Run: headless pygame with SDL's dummy video driver; simulated clock (each Clock.tick advances the game by its frame time, no real sleeping); random seed 0; keys injected as events and as key.get_pressed() state; mouse plan: one left click at the window centre at the start of phase 2, then a move to the lower-right quarter at the start of phase 3.
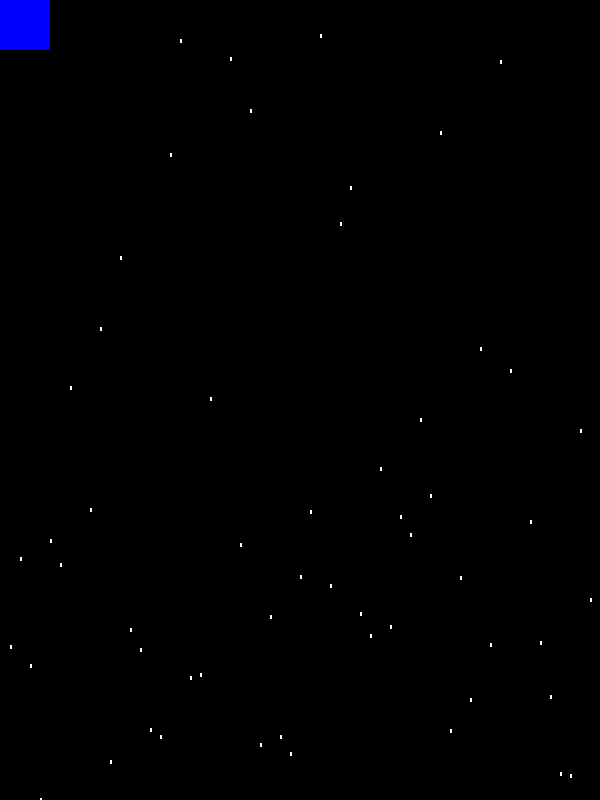
Frame 1 of 4 · flips 1–60 · no input
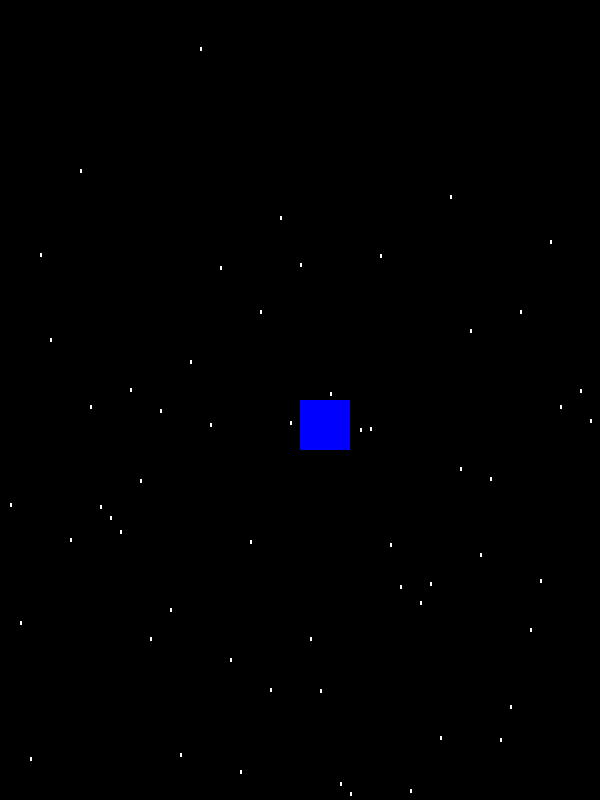
Frame 2 of 4 · flips 61–180 · clicked the window centre · tapped SPACE, RETURN · held RIGHT (→), D
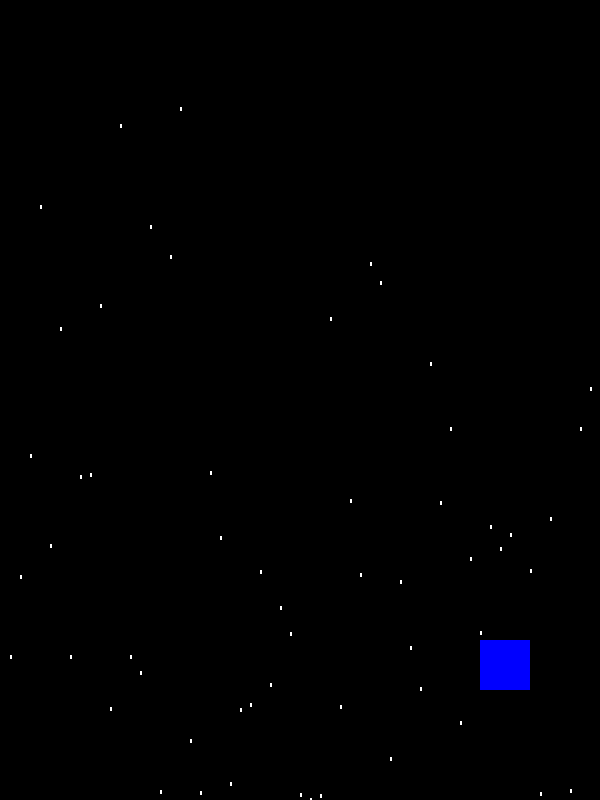
Frame 3 of 4 · flips 181–300 · moved the mouse to the lower-right quarter · held DOWN (↓), S
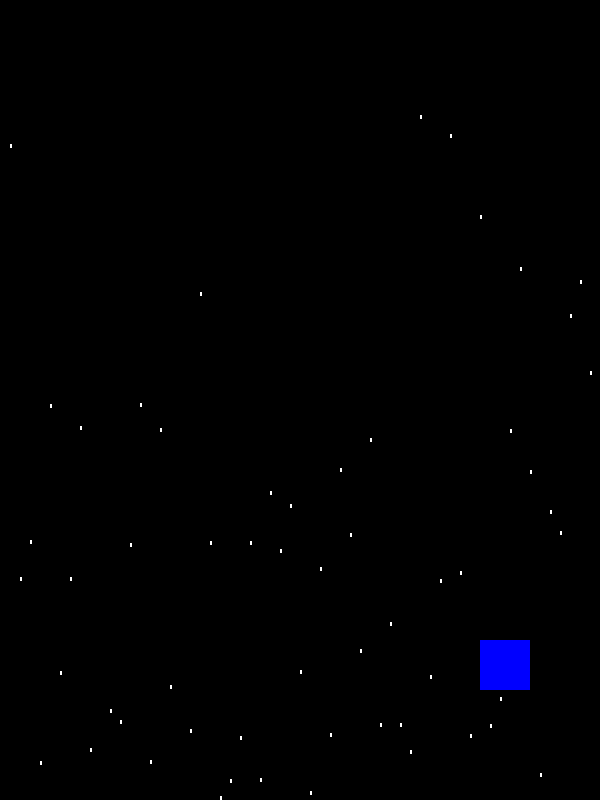
Frame 4 of 4 · flips 301–420 · held LEFT (←), A, UP (↑), W

The pygame program that drew these frames:

import random

import pygame
import sys
from pygame.sprite import Sprite
from pygame.rect import Rect
from pygame.sprite import Group
from pygame.time import Clock

pygame.init()

screen = pygame.display.set_mode((600, 800))
screen_rect = screen.get_rect()
pygame.display.set_caption('雨滴下落练习')
fps = 60
clock = Clock()

_rect = Rect(100, 100, 50, 50)
_rect.midbottom = screen_rect.midbottom

class Rain(Sprite):
    def __init__(self, x):
        super().__init__()
        self.rect = Rect(x, 30, 2, 4)
        self.screen = screen
        self.y = self.rect.y
        self.speed = 0

    def draw(self):
        """绘制矩形"""
        pygame.draw.rect(screen, (255, 255, 255), self.rect)

    def update(self):
        """更新雨滴位置"""
        self.y += self.speed
        self.rect.y = self.y


def create_rain(x):
    r = Rain(x)
    r.y = random.randint(10, 600)
    r.speed = random.randint(10, 20)
    rains.add(r)


rains = Group()
n = 600 // 10
for i in range(1, n + 1):
    create_rain(i * 10)


while True:
    clock.tick(fps)
    screen.fill((0, 0, 0))
    for event in pygame.event.get():
        if event.type == pygame.QUIT:
            sys.exit()
        elif event.type == pygame.KEYDOWN:
            if event.key == pygame.K_q:
                sys.exit()
    for rain in rains:
        rain.draw()

    for rain in rains.copy():
        # 超过屏幕底部 移除雨滴
        if rain.rect.bottom > screen_rect.bottom:
            # 保存将要消失的雨滴的X坐标
            _x = rain.rect.x
            rains.remove(rain)
            # 创建新的雨滴
            create_rain(_x)

    _rect.x = pygame.mouse.get_pos()[0]
    _rect.y = pygame.mouse.get_pos()[1]
    pygame.draw.rect(screen, (0, 0, 255), _rect)

    rains.update()

    pygame.display.update()
